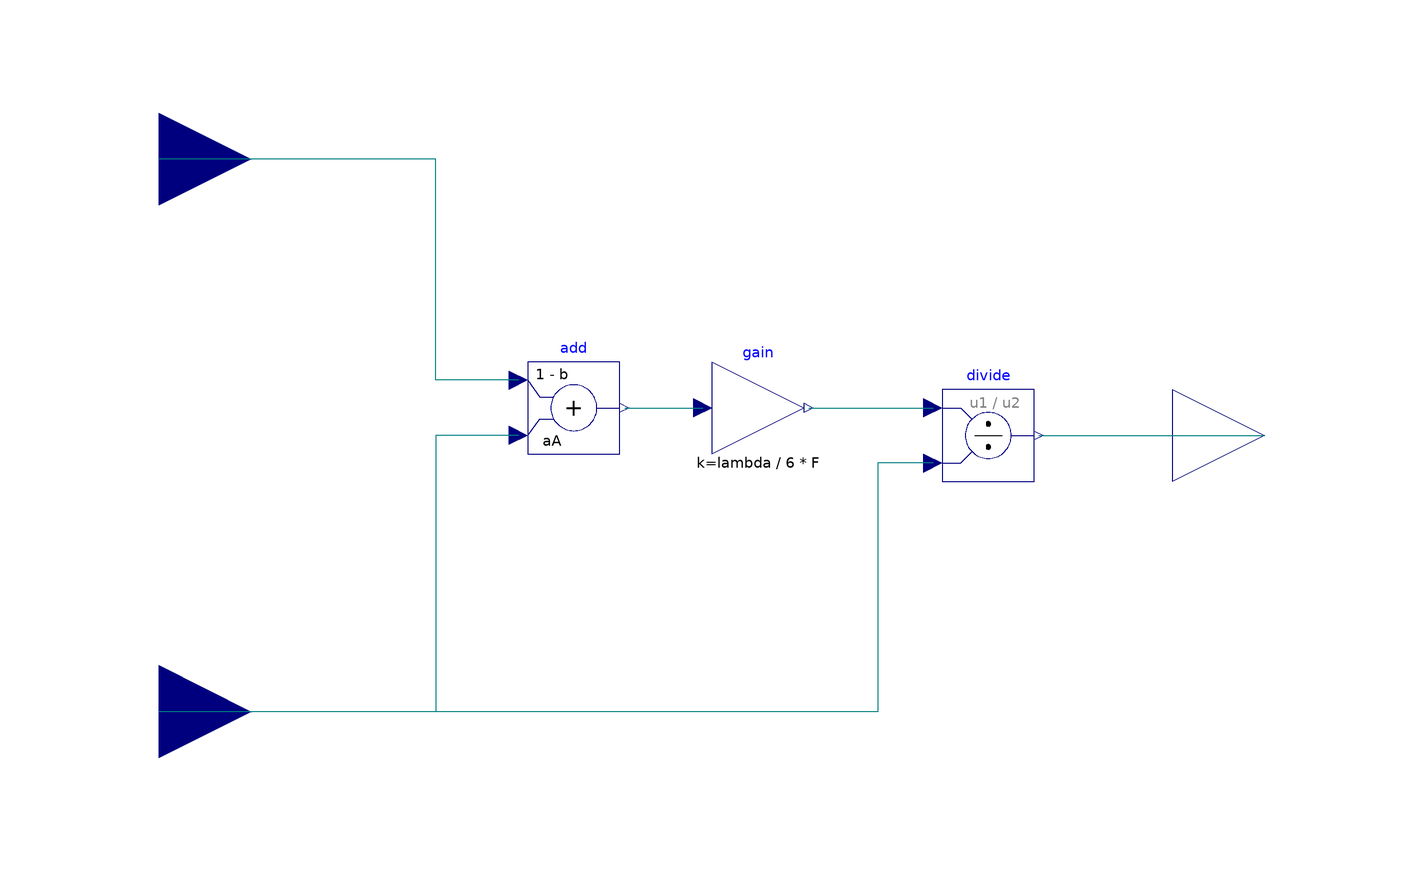

The Modelica model whose source follows is shown above as a component diagram (icons at their Placement, wires along their Line points).

block AnodeLambdaControl "Feedforward controller for the anodic flow" 
    extends Modelica.Blocks.Interfaces.BlockIcon;
    
    import Units.F;
    
    parameter Real lambda = 2 "Reactant excess ratio";
    
    parameter Real aA = 5E-3 "Partial derivative of I_x wrt. c";
    parameter Real b = 0.21 "Partial derivative of I_x wrt. I";
    
    annotation (defaultComponentName="K", Diagram, Icon(Text(
          extent=[100,100; -100,-100],
          style(color=3, rgbcolor={0,0,255}),
          string="V = f(I,c)")), 
      Documentation(info="<html>
<p>This feedforward controller uses the current and the anodic 
methanol concentration (either a measurement or a value) to set
the volumetric anodic inflow to a fuel cell.</p>
<p>The provided concentration value is supposed to be the one
in the anodic bulk, usually assumed to be the outlet one.</p>
<p>The controller allows to set an excess ratio &lambda;; other
parameters are the estimates for <tt>aA</tt> and <tt>b</tt>, necessary
to estimate the extent of cross-over current in the cell to compensate
for.</p>
</html>"));
    Flow.ConcentrationInput c "Concentration estimate" 
      annotation (extent=[-140,-80; -100,-40]);
    Flow.CurrentInput I "Current measurement" 
      annotation (extent=[-140,40; -100,80]);
    Flow.VolumeFlowRateOutput V "Solution flow" 
                                annotation (extent=[100,-20; 140,20]);
  protected 
    Modelica.Blocks.Math.Add add(k1=(1 - b), k2=aA) 
      "Sums the measurement with the appropriate weights" 
      annotation (extent=[-40,-4; -20,16]);
    Modelica.Blocks.Math.Gain gain(k=lambda/(6*F)) "Multiplies by excess ratio"
      annotation (extent=[0,-4; 20,16]);
    Modelica.Blocks.Math.Division divide 
      "Divides methanol molar flow with concentration" 
      annotation (extent=[50,-10; 70,10]);
  equation 
    connect(add.y, gain.u) annotation (points=[-19,6; -14.75,6; -14.75,6; -10.5,
          6; -10.5,6; -2,6],                style(color=74, rgbcolor={0,0,127}));
    connect(add.u1, I) annotation (points=[-42,12; -60,12; -60,60; -120,60],
        style(color=74, rgbcolor={0,0,127}));
    connect(add.u2, c) annotation (points=[-42,5.55112e-16; -60,5.55112e-16; 
          -60,-60; -120,-60],
        style(color=74, rgbcolor={0,0,127}));
    connect(divide.y, V) annotation (points=[71,6.10623e-16; 87.5,6.10623e-16; 
          87.5,1.11022e-15; 120,1.11022e-15], style(color=74, rgbcolor={0,0,127}));
    connect(gain.y, divide.u1) annotation (points=[21,6; 27.75,6; 27.75,6; 34.5,
          6; 34.5,6; 48,6],
                         style(color=74, rgbcolor={0,0,127}));
    connect(divide.u2, c) annotation (points=[48,-6; 36,-6; 36,-60; -120,-60],
        style(color=74, rgbcolor={0,0,127}));
  end AnodeLambdaControl;